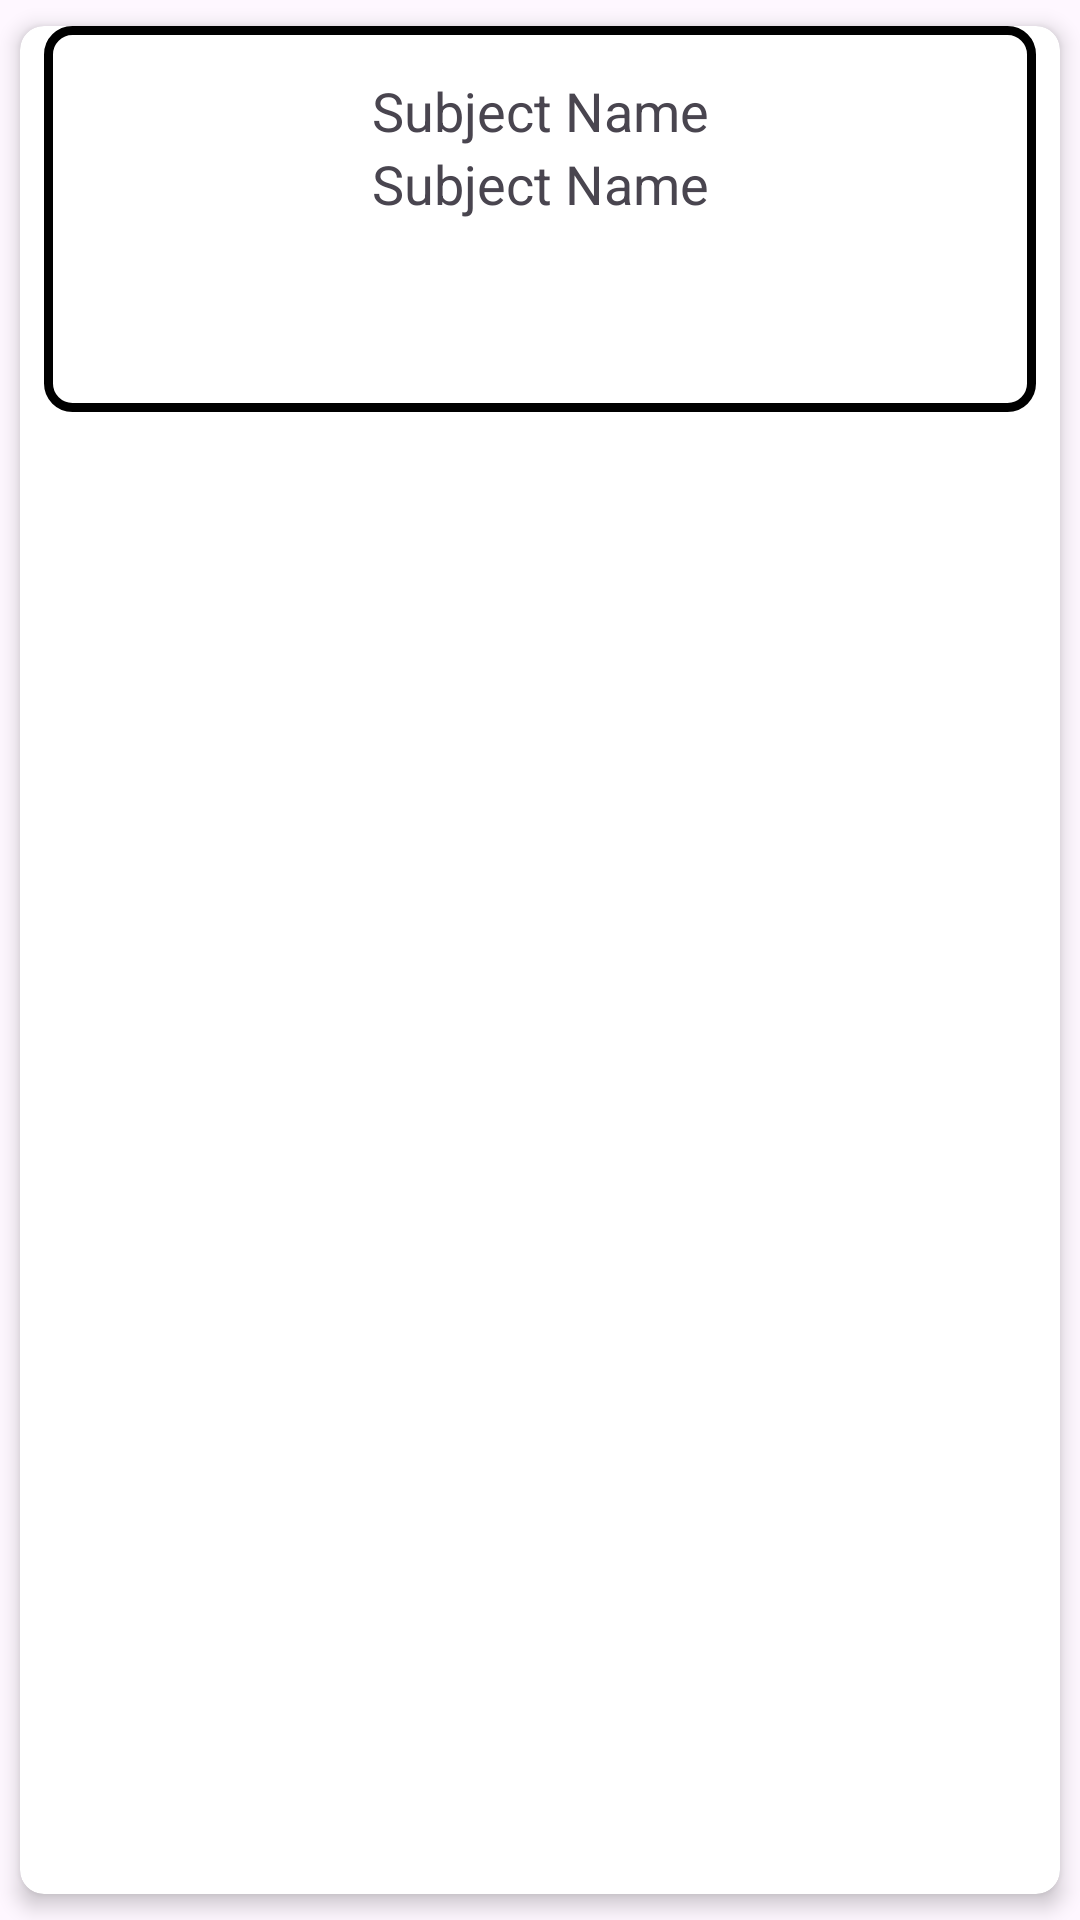

The Android layout XML behind this screen, and the referenced resources:
<!-- AndroidManifest.xml: application theme Theme.Pengu -->
<!-- res/layout/timeslot_item.xml -->
<androidx.cardview.widget.CardView xmlns:android="http://schemas.android.com/apk/res/android"
    xmlns:card_view="http://schemas.android.com/apk/res-auto"
    android:layout_width="match_parent"
    android:layout_height="wrap_content"
    android:layout_margin="4dp"
    card_view:cardCornerRadius="8dp"
    card_view:cardElevation="4dp"
    card_view:cardUseCompatPadding="true">

    <LinearLayout
        android:layout_width="match_parent"
        android:layout_height="wrap_content"
        android:orientation="vertical"
        android:padding="16dp"
        android:background="@drawable/square_button"
        android:layout_marginRight="8dp"
        android:layout_marginLeft="8dp"
        android:textColor="@android:color/holo_purple">

        <TextView
            android:id="@+id/startTime"
            android:layout_width="match_parent"
            android:layout_height="wrap_content"
            android:textSize="18sp"
            android:gravity="center"
            android:text="Subject Name"/>
        <TextView
            android:id="@+id/endTime"
            android:layout_width="match_parent"
            android:layout_height="wrap_content"
            android:textSize="18sp"
            android:gravity="center"
            android:text="Subject Name"/>

        <ImageView
            android:id="@+id/addButton"
            android:layout_width="48dp"
            android:layout_height="48dp"
            android:clickable="true"
            android:contentDescription="add"
            android:focusable="true"
            android:padding="8dp"
            android:src="@drawable/unblock" />

        

    </LinearLayout>

</androidx.cardview.widget.CardView>
<!-- resources referenced by this layout -->
<resources>
  <!-- drawable square_button (drawable) -->
  <?xml version="1.0" encoding="utf-8"?>
  <shape xmlns:android="http://schemas.android.com/apk/res/android"
      android:shape="rectangle">
      <solid android:color="@android:color/transparent" />
  
      <stroke android:color="@android:color/black" android:width="3dp" />
      <corners android:radius="8dp"/>
  </shape>
  <style name="Theme.Pengu" parent="Base.Theme.Pengu" />
  <style name="Base.Theme.Pengu" parent="Theme.Material3.DayNight.NoActionBar">
          
          
      </style>
</resources>
